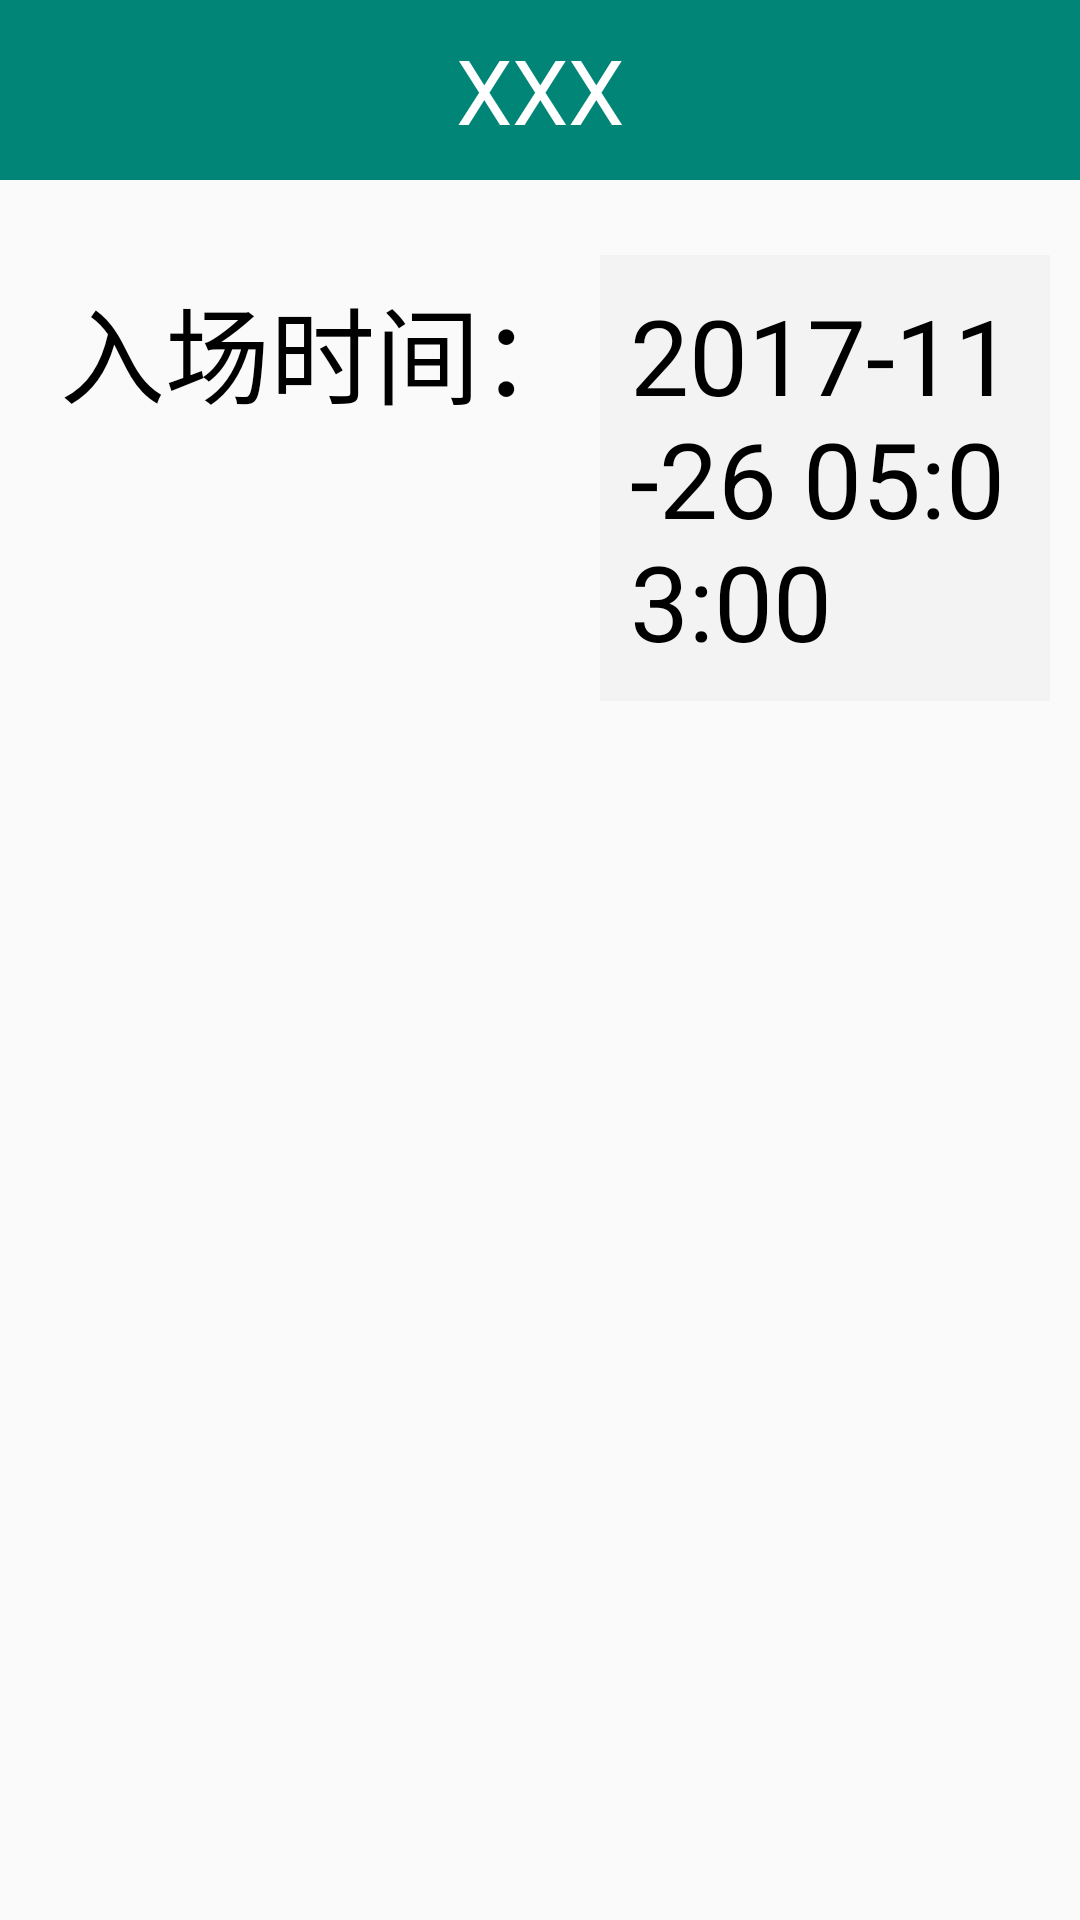

This screen was rendered from an Android layout file. Write that file and the resources it references.
<!-- AndroidManifest.xml: application theme AppTheme -->
<!-- res/layout/tcls_layout.xml -->
<?xml version="1.0" encoding="utf-8"?>
<LinearLayout
    xmlns:android="http://schemas.android.com/apk/res/android"
    android:layout_width="match_parent"
    android:layout_height="match_parent"
    android:orientation="vertical"
    >
    <include layout="@layout/head"/>
    <LinearLayout
        android:padding="10dp"
        android:layout_marginTop="15dp"
        android:layout_width="match_parent"
        android:layout_height="wrap_content">
        <TextView
            android:layout_marginLeft="10dp"
            android:layout_width="wrap_content"
            android:layout_height="wrap_content"
            android:text="入场时间："
            android:textSize="35dp"
            android:textColor="#000"
            />
        <TextView
            android:id="@+id/tcls_rc"
            android:padding="10dp"
            android:background="#F3F3F3"
            android:layout_marginLeft="5dp"
            android:layout_width="wrap_content"
            android:layout_height="wrap_content"
            android:text="2017-11-26 05:03:00"
            android:textSize="35dp"
            android:textColor="#000"
            />
        <TextView
            android:layout_marginLeft="20dp"
            android:layout_width="wrap_content"
            android:layout_height="wrap_content"
            android:text="出场时间："
            android:textSize="35dp"
            android:textColor="#000"
            />
        <TextView
            android:id="@+id/tcls_cc"
            android:padding="10dp"
            android:background="#F3F3F3"
            android:layout_marginLeft="5dp"
            android:layout_width="wrap_content"
            android:layout_height="wrap_content"
            android:text="2017-11-26 05:03:00"
            android:textSize="35dp"
            android:textColor="#000"
            />
        <Button
            android:id="@+id/tcls_cx"
            android:layout_marginLeft="50dp"
            android:padding="15dp"
            android:textColor="#fff"
            android:textSize="24dp"
            android:layout_width="wrap_content"
            android:layout_height="wrap_content"
            android:text="查询"
            android:background="#0490c7"
            />
    </LinearLayout>
    <View
        android:layout_marginTop="15dp"
        android:layout_width="match_parent"
        android:layout_height="1dp"
        android:background="#000"/>
    <LinearLayout
        android:padding="20dp"
        android:layout_marginTop="30dp"
        android:layout_width="match_parent"
        android:layout_height="wrap_content">
        <TextView
            android:layout_width="0dp"
            android:layout_height="wrap_content"
            android:layout_weight="1"
            android:text="序号"
            android:textColor="#000"
            android:gravity="center"
            android:textSize="30dp"
            />
        <TextView
            android:layout_width="0dp"
            android:layout_height="wrap_content"
            android:layout_weight="1"
            android:text="车辆编号"
            android:textColor="#000"
            android:gravity="center"
            android:textSize="30dp"
            />
        <TextView
            android:layout_width="0dp"
            android:layout_height="wrap_content"
            android:layout_weight="1.5"
            android:text="车牌号"
            android:textColor="#000"
            android:gravity="center"
            android:textSize="30dp"
            />
        <TextView
            android:layout_width="0dp"
            android:layout_height="wrap_content"
            android:layout_weight="1.5"
            android:text="入场时间"
            android:textColor="#000"
            android:gravity="center"
            android:textSize="30dp"
            />
        <TextView
            android:layout_width="0dp"
            android:layout_height="wrap_content"
            android:layout_weight="1.5"
            android:text="出厂时间"
            android:textColor="#000"
            android:gravity="center"
            android:textSize="30dp"
            />
        <TextView
            android:layout_width="0dp"
            android:layout_height="wrap_content"
            android:layout_weight="0.9"
            android:text="收费金额"
            android:textColor="#000"
            android:gravity="center"
            android:textSize="30dp"
            />
    </LinearLayout>
    <View
        android:layout_marginTop="5dp"
        android:layout_width="match_parent"
        android:layout_height="1dp"
        android:background="#000"/>
    <ListView
        android:layout_width="match_parent"
        android:layout_height="match_parent"
        android:id="@+id/ls_list"
        ></ListView>

</LinearLayout>
<!-- res/layout/head.xml (included above) -->
<?xml version="1.0" encoding="utf-8"?>
<LinearLayout
    xmlns:android="http://schemas.android.com/apk/res/android"
    android:layout_width="match_parent"
    android:background="@color/colorPrimary"
    android:layout_height="60dp">

    <LinearLayout
        android:layout_width="0dp"
        android:layout_weight="1"
        android:layout_height="match_parent">
        <ImageView
            android:layout_width="wrap_content"
            android:layout_height="wrap_content"
            android:src="@drawable/change"
            android:id="@+id/change"
            />
    </LinearLayout>
    <TextView
        android:layout_width="wrap_content"
        android:layout_height="match_parent"
        android:text="XXX"
        android:textColor="#fff"
        android:textSize="30dp"
        android:gravity="center"
        android:id="@+id/title"
        />
    <LinearLayout
        android:layout_width="0dp"
        android:gravity="right"
        android:layout_weight="1"
        android:layout_height="match_parent">

        <TextView
            android:layout_width="wrap_content"
            android:layout_height="match_parent"
            android:gravity="center"
            android:layout_marginRight="20dp"
            android:id="@+id/title1"
            android:textColor="#fff"
            android:textSize="25dp"
            />
    </LinearLayout>
</LinearLayout>
<!-- resources referenced by this layout -->
<resources>
  <color name="colorPrimary">#008577</color>
  <style name="AppTheme" parent="Theme.AppCompat.Light.NoActionBar">
          
          <item name="colorPrimary">@color/colorPrimary</item>
          <item name="colorPrimaryDark">@color/colorPrimaryDark</item>
          <item name="colorAccent">@color/colorAccent</item>
      </style>
  <color name="colorPrimaryDark">#00574B</color>
  <color name="colorAccent">#D81B60</color>
</resources>
